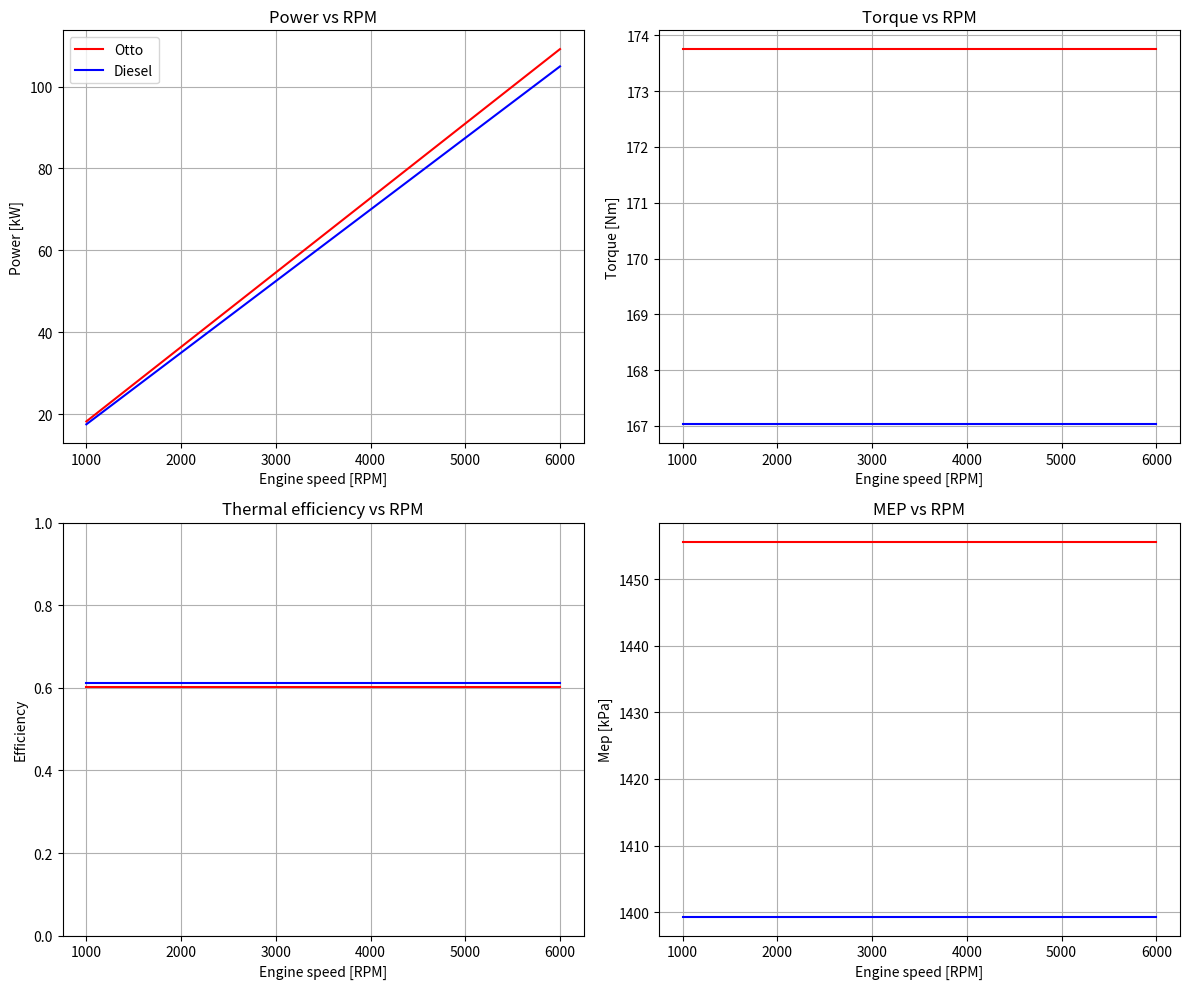

Write Python code to recreate this figure. (Note: this script raises an exception after producing the figure.)
import matplotlib.pyplot as plt
import numpy as np
from scipy.integrate import odeint

R_gas = 0.287 #kJ/kg-K
L_rod = 0.15 #Connection rod length assumption [m]
a_crank = 0.045 # crank radius assumption [m]

def full_cycle(T1, P1, Vd, r, k, Q, N, cycle_type):
    cv = R_gas/(k-1)
    cp = k * cv

    #initial state
    V1_total = Vd/(1-(1/r))
    m = (P1*V1_total)/(R_gas*T1)

    #compression (1->2)
    theta_comp = np.linspace(np.pi, 0, 100)
    T_comp = odeint(engine_ode, T1, theta_comp, args=(m, Vd, r, k, R_gas, L_rod, a_crank, 0))
    T2 = T_comp[-1][0]

    #heat addition (2->3)
    if cycle_type == 'otto':
        T3 = T2 + (Q/cv)
        V3 = V1_total/r

    else:
        T3 = T2 + (Q/cp)
        V3 = (m*R_gas*T3)/(P1 * (r**k)) #constant P @ v3

    #expensaion (3->4)
    v_ratio = V3/(V1_total/r)
    r_exp = r/v_ratio
    theta_exp = np.linspace(0, np.pi, 100)
    T_exp = odeint(engine_ode, T3, theta_exp, args=(m, Vd, r_exp, k, R_gas, L_rod, a_crank, 0))
    T4 = T_exp[-1][0]

    #parameters
    Qin_total = m * Q
    Qout_total = m * cv * (T4-T1)
    W_net = Qin_total - Qout_total
    power = (W_net * N)/120 #kW for a 4 stroke
    torque = (W_net * 1000)/(4 * np.pi) #Nm
    eta = W_net/Qin_total
    mep = W_net/Vd
    spec_power = power/(np.pi * (0.124**2)/4 * 0.124 * 1000) #kW/L placeholder

    return{
        "power": power,
        "torque": torque,
        "efficiency": eta,
        "mep": mep,
    }

def crank(theta, Vd, r, L, a):
    R=L/a
    V_c = Vd/(r-1)

    term1 = 0.5*(r-1)
    term2 = R + 1 - np.cos(theta) - np.sqrt(R**2 - np.sin(theta)**2)
    V = V_c * (1 + term1 * term2)

    dV_dtheta = V_c * term1 * (np.sin(theta) + (np.sin(theta)*np.cos(theta))/np.sqrt(R**2 - np.sin(theta)**2))
    return V, dV_dtheta

def engine_ode(T, theta, m, Vd, r, k, R_gas, L, a, dQ_dtheta):
    cv = R_gas/(k-1)
    V, dV_dtheta = crank(theta, Vd, r, L, a)
    P = (m * R_gas * T)/V

    dT_dtheta = (1/(m * cv)) * (dQ_dtheta - P * dV_dtheta)
    return dT_dtheta

def parameterInputs ():
    print ("Input the following parameters: \n")

    n = 1
    T0 = CR = V = k = Qin = Cycle = None

    while n <= 6:
        try:
            if n == 1:
                val = float(input("Initial temperature (T0) [K]:"))
                if val <= 0: raise ValueError("Temp must be positive.")
                T0 = val
                
            elif n == 2:
                val = float(input("Compression ratio (CR): "))
                if val <= 1: raise ValueError("CR must be greater than 1")
                CR = val

            elif n == 3:
                val = float(input("Displacement volume (V) [m^3]:"))
                if val <= 0: raise ValueError("Volume must be positive")
                V = val

            elif n == 4:
                val = float(input("Adiabatic exponent (k) :"))
                if not (1.0 < val < 1.7): raise ValueError("Not within range (normally between 1.2 and 1.4)")
                k = val

            elif n == 5:
                val = float(input("Specific heat input (Qin) [kJ/kg]:"))
                Qin = val

            elif n == 6:
                val = input("Cycle type (Otto or Diesel):").strip().lower()
                if val not in ["otto", "diesel"]: raise ValueError("Must choose between 'Otto' or 'Diesel'")
                Cycle = val

            n += 1

        except ValueError as e:
            print(f" Invalid Input: {e} try again \n")

    return T0, CR, V, k , Qin, Cycle

def isentropic(T_start, P_start, v_start, v_end, Vd, r, k, npts):
    R = 0.287 #kJ/kg-k
    v_vec = np.linspace(v_start, v_end, npts)
    P_vec = P_start * (v_start/v_vec)**k
    T_vec = T_start * (v_start/v_vec)**(k-1)

    #work integral
    P_end = P_vec[-1]
    specific_work = (P_end * v_end - P_start * v_start)/(1-k)
    V1_total = Vd/(1-(1/r))
    mass = (P_start*V1_total)/(R*T_start) if v_start > v_end else (P_vec[0]*V1_total)/(R*T_vec[0])
    m = (P_start*(v_start*mass/v_start))/(R*T_start) #placeholder

    return T_vec, P_vec, v_vec, specific_work * mass

def cycle(T1, P1, r, Vd, k, Q, cycle_type):
    R = 0.287 # kJ/kg-k
    cv = R/(k-1)
    cp = k*cv

    v1 = (R*T1)/P1
    V1 = (v1*Vd)/(v1 - (v1/r)) #from Vd = v1-v2
    m = (P1*V1)/(R*T1)

    v2 = v1/r
    T2 = T1*(r**(k-1))
    P2 = P1*(r**k)

    if cycle_type.lower() == "otto":
        v3 = v2
        T3 = T2 + (Q/cv)
        P3 = P2 * (T3/T2)
        v4 = v1
        T4 = T3*(1/r)**(k-1)
        P4 = P3*(v3/v4)**k
    
    else:
        P3 = P2
        T3 = T2 + (Q/cp)
        v3 = (R*T3)/P3
        rc = v3/v2 #cutoff ratio
        v4 = v1
        T4 = T3 * (rc/r)**(k-1)
        P4 = P3*(v3/v4)**k

    #Work and efficiency calculated
    W_comp = m * cv * (T1-T2) #kJ
    Q_out = m * cv * (T4-T1) #kJ
    W_net = (m * Q) - Q_out #kJ
    W_exp = W_net - W_comp #kJ
    eta = W_net/(m*Q)
    torque = (W_net*1000)/(4*np.pi) #Nm

    states = {
        "st1":{"T": T1, "P": P1, "v": v1},
        "st2":{"T": T2, "P": P2, "v": v2},
        "st3":{"T": T3, "P": P3, "v": v3},
        "st4":{"T": T4, "P": P4, "v": v4}
    }
    return abs(W_comp), W_exp, W_net, eta, torque, states


#       ---MAIN CODE---

#Q4

#engine specs given
Vd_liters = 1.5
Vd_m3 = Vd_liters/1000
Q_input = 1800
T1_input = 15+273.15
P1_input = 100
k_input = 1.4

rpm_range = np.linspace(1000, 6000, 50)

#simulations
otto_results = [full_cycle(T1_input, P1_input, Vd_m3, 10, k_input, Q_input, n, 'otto') for n in rpm_range]
diesel_results = [full_cycle(T1_input, P1_input, Vd_m3, 20, k_input, Q_input, n, 'diesel') for n in rpm_range]

#plotting
fig, axs = plt.subplots(2,2,figsize=(12,10), num="Q4: Performance vs RPM")

#power plot
axs[0,0].plot(rpm_range, [d['power'] for d in otto_results], 'r', label='Otto')
axs[0,0].plot(rpm_range, [d['power'] for d in diesel_results], 'b', label='Diesel')
axs[0,0].set_title("Power vs RPM"); axs[0,0].set_ylabel("Power [kW]"); axs[0,0].legend()

#torque plt
axs[0,1].plot(rpm_range, [d['torque'] for d in otto_results], 'r')
axs[0,1].plot(rpm_range, [d['torque'] for d in diesel_results], 'b')
axs[0,1].set_title("Torque vs RPM"); axs[0,1].set_ylabel("Torque [Nm]")

#efficiency plot
axs[1,0].plot(rpm_range, [d['efficiency'] for d in otto_results], 'r')
axs[1,0].plot(rpm_range, [d['efficiency'] for d in diesel_results], 'b')
axs[1,0].set_title("Thermal efficiency vs RPM"); axs[1,0].set_ylabel("Efficiency")
axs[1,0].set_ylim(0,1)

#mep plot
axs[1,1].plot(rpm_range, [d['mep'] for d in otto_results], 'r')
axs[1,1].plot(rpm_range, [d['mep'] for d in diesel_results], 'b')
axs[1,1].set_title("MEP vs RPM"); axs[1,1].set_ylabel("Mep [kPa]")

for ax in axs.flat: ax.set_xlabel("Engine speed [RPM]"); ax.grid(True)
plt.tight_layout(); plt.show()

#Q1 constants
T1_const = 15 + 273 #K
P1_const = 90 #kPa
Vd_const = 1.5/1000 #m^3
Q_const = 1800 #kJ/kg
k_const = 1.4

T1_in, r_in, Vd_in, k_in, Q_in, cycle_in = parameterInputs()
Wc_q1, We_q1, Wn_q1, et_q1, trq_q1, sts = cycle(T1_in, 90, r_in, Vd_in, k_in, Q_in, cycle_in)

#Q3
R_gas = 0.287
V1_total = Vd_in/(1-(1/r_in))
m_total = (sts['st1']['P'] * V1_total)/(R_gas*sts['st1']['T'])
theta_comp = np.linspace(np.pi, 0, 100)     #starting at BDC and going to TDC (0)
T_num_comp = odeint(engine_ode, sts['st1']['T'], theta_comp, args=(m_total, Vd_in, r_in, k_in, R_gas, L_rod, a_crank, 0))
T2_ode = T_num_comp[-1][0]
T2_analytical = sts['st2']['T']
error_q3 = abs(T2_ode - T2_analytical)/T2_analytical*100

print(f"\n Question 3")
print(f"Analytical T2 (Q1): {T2_analytical:.4f} K")
print(f"Numberical T2 (Q3): {T2_ode:.4f} K")
print(f"Difference: {error_q3:.2e} %")

#isentropic path for q2
#Compression from 1 -> 2
T_c, P_c, v_c, W_c_int = isentropic(sts['st1']['T'], sts['st1']['P'], sts['st1']['v'], sts['st2']['v'], Vd_in, r_in, k_in, 100)
#expansion from 3 -> 4
T_e, P_e, v_e, W_e_int = isentropic(sts['st3']['T'], sts['st3']['P'], sts['st3']['v'], sts['st4']['v'], Vd_in, r_in, k_in, 100)

cases = [(288.15, 90, 8), (288.15, 100, 8), (300.15, 90, 8), (288.15, 90, 10), (288.15, 90, 12), (310.15, 95, 9)]
fig_q2, (ax_pv, ax_tv) = plt.subplots(1,2,figsize=(15,6), num="Q2: Isentropic case comparison")
print(f"\n{'Case':<5} | {'Int W [kJ]':<12} | {'State W [kJ]':<12} | {'Error %':<8}")
print("-" * 50)

for i, (t1, p1, r) in enumerate(cases): #case comparison loop
    v1_c = (0.287*t1)/p1
    v2_c = v1_c/r
    T_v, P_v, v_v, W_int = isentropic(t1, p1, v1_c, v2_c, Vd_in, r, k_in, 100)

    t2_s = t1*(r**(k_in-1))
    m_s = (p1* (Vd_in/(1-(1/r))))/(0.287*t1)
    W_state = m_s * (0.287/(k_in-1))*(t1-t2_s)

    label = f"Case {i+1}: r={r}"
    ax_pv.plot(v_v, P_v, label=label)
    ax_tv.plot(v_v, T_v, label=label)
    print(f"{i+1:<5} | {W_int:<12.4f} | {W_state:<12.4f} | {abs((W_int-W_state)/W_state)*100:<8.2e}")


ax_pv.set_title("Q2 plot 1: P vs v (6 cases)"); ax_pv.set_ylabel("P [kPa]"); ax_pv.legend(); ax_pv.grid(True)
ax_tv.set_title("Q2 plot 2: T vs v (6 cases)"); ax_tv.set_ylabel("T [K]"); ax_tv.legend(); ax_tv.grid(True)

r_range = np.linspace(1.1, 20, 50)
otto_results = [cycle(T1_const, P1_const, r, Vd_const, k_const, Q_const, "otto") for r in r_range]
diesel_results = [cycle(T1_const, P1_const, r, Vd_const, k_const, Q_const, "diesel") for r in r_range]

fig1, axs = plt.subplots(2, 2, figsize=(12, 10), num="Q1: Parametric comparison")
axs[0,0].plot(r_range, [d[2] for d in otto_results], 'r', label="Otto"); axs[0,0].plot(r_range, [d[2] for d in diesel_results], 'b', label="Diesel")
axs[0,0].set_title("Net Work [kJ]"); axs[0,0].legend(); axs[0,0].grid(True)
axs[0,1].plot(r_range, [d[3] for d in otto_results], 'r'); axs[0,1].plot(r_range, [d[3] for d in diesel_results], 'b')
axs[0,1].set_title("Efficiency"); axs[0,1].grid(True)
axs[1,0].plot(r_range, [d[4] for d in otto_results], 'r'); axs[1,0].plot(r_range, [d[4] for d in diesel_results], 'b')
axs[1,0].set_title("Torque [Nm]"); axs[1,0].grid(True)
axs[1,1].plot(r_range, [d[5]['st2']['T'] for d in otto_results], 'r', label="Otto"); axs[1,1].plot(r_range, [d[5]['st2']['T'] for d in diesel_results], 'b--', label="Diesel")
axs[1,1].set_title("T2 [K]"); axs[1,1].legend(); axs[1,1].grid(True)
plt.tight_layout()

#plotting Q2 (p-v diagram)
plt.figure(figsize=(10,6), num="Q2: P-v diagram")
plt.plot(v_c, P_c, 'b', label='Compression (Isentropic)')
plt.plot(v_e, P_e, 'r', label='Expansion (Isentropic)')

#p-v
if cycle_in == 'otto':
    plt.plot([sts['st2']['v'], sts['st3']['v']], [sts['st2']['P'], sts['st3']['P']], 'g', label='Combustion (v=const)')
else:
    plt.plot([sts['st2']['v'], sts['st3']['v']], [sts['st2']['P'], sts['st3']['P']], 'g', label='Combustion (P=const)')

plt.plot([sts['st4']['v'], sts['st1']['v']], [sts['st4']['P'], sts['st1']['P']], 'k', label='Exhaust (v=const)')
plt.title(f"P-v Diagram: {cycle_in.capitalize()} Cycle")
plt.xlabel("Specific Volume [m^3/kg]"); plt.ylabel("Pressure [kPa]"); plt.legend(); plt.grid(True)
plt.show()

#plotting Q2 (t-v diagram)
plt.figure(figsize=(10,6), num="Q2: T-v diagram")
plt.plot(v_c, T_c, 'b', label='Compression (Isentropic)')
plt.plot(v_e, T_e, 'r', label='Expansion (Isentropic)')

#t-v
if cycle_in == 'otto':
    plt.plot([sts['st2']['v'], sts['st3']['v']], [sts['st2']['T'], sts['st3']['T']], 'g', label='Combustion (v=const)')
else:
    plt.plot([sts['st2']['v'], sts['st3']['v']], [sts['st2']['T'], sts['st3']['T']], 'g', label='Combustion (P=const)')

plt.plot([sts['st4']['v'], sts['st1']['v']], [sts['st4']['T'], sts['st1']['T']], 'k', label='Exhaust (v=const)')
plt.title(f"Tt-v Diagram: {cycle_in.capitalize()} Cycle")
plt.xlabel("Specific Volume [m^3/kg]"); plt.ylabel("Temperature [K]"); plt.legend(); plt.grid(True)
plt.show()

#printing table of main points
print(f"\n {'State':<10} | {'Temp [K]':<10} | {'Pres [kPa]':<12} | {'Vol [m^3/kg]':<12}")
print("-" * 55)

for key in ['st1', 'st2', 'st3', 'st4']:
    T = sts[key]['T']
    P = sts[key]['P']
    v = sts[key]['v']
    print(f"{key:<10} | {T:<10.2f} | {P:<12.2f} | {v:<12.4f}")

#result printing
print(f"\n--- Results for {cycle_in.upper()} ---")
print(f"Efficiency: {et_q1:.2%}")
print(f"Net Work: {Wn_q1:.2f} kJ")
print(f"Compression Work: {Wc_q1:.2f} kJ")
print(f"Expansion Work: {We_q1:.2f} kJ")
print(f"Torque: {trq_q1:.2f} Nm")

r_range = np.linspace(1.1, 20, 50)
otto_results = [cycle(T1_const, P1_const, r, Vd_const, k_const, Q_const, "otto") for r in r_range]
diesel_results = [cycle(T1_const, P1_const, r, Vd_const, k_const, Q_const, "diesel") for r in r_range]

fig, axs = plt.subplots(2, 2, figsize=(12, 10), num="Q1: 2nd Parametric comparison")
axs[0,0].plot(r_range, [d[2] for d in otto_results], 'r', label="Otto")
axs[0,0].plot(r_range, [d[2] for d in diesel_results], 'b', label="Diesel")
axs[0,0].set_title("Net Work [kJ]"); axs[0,0].legend()

axs[0,1].plot(r_range, [d[3] for d in otto_results], 'r')
axs[0,1].plot(r_range, [d[3] for d in diesel_results], 'b')
axs[0,1].set_title("Efficiency")

axs[1,0].plot(r_range, [d[4] for d in otto_results], 'r')
axs[1,0].plot(r_range, [d[4] for d in diesel_results], 'b')
axs[1,0].set_title("Torque [Nm]")

axs[1,1].plot(r_range, [d[5]['st2']['T'] for d in otto_results], 'r')
axs[1,1].plot(r_range, [d[5]['st2']['T'] for d in diesel_results], 'b')
axs[1,1].set_title("T2 before combustion [K]") #Values are overlapping therefore graph only shows one

for ax in axs.flat: ax.set_xlabel("Compression Ratio (r)"); ax.grid(True)
plt.tight_layout(); plt.show()
